The GitHub repository sunyongke/woodRecognition contains a labelled image folder "images" with 21 categories: Cassia siamea, Cinnamomum camphora, Dalbergia bariensis, Dalbergia cochinchinensis, Dalbergia fusca, Dalbergia latifolia, Dalbergia odorifera, Dalbergia oliveri, Diospyros ebenum, Excentrodendron hsienmu, Intsia spp, Mesua ferrea, Pterocarpus erinaceus, Pterocarpus indicus, Pterocarpus macrocarpus, Pterocarpus santalinus, Taiwania flousiana, Tectona grandis, Terminalia myriocarpa, Terminalia tomentosa, Xylia dolabriformis. Examples follow, each with its label.

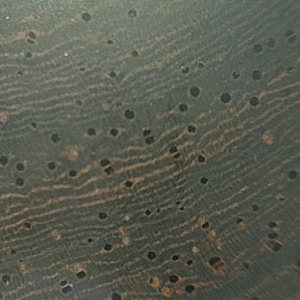
Label: Pterocarpus santalinus

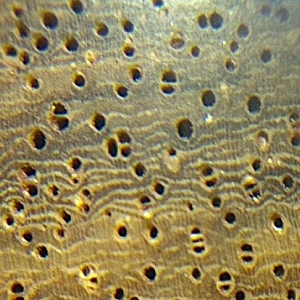
Label: Pterocarpus erinaceus

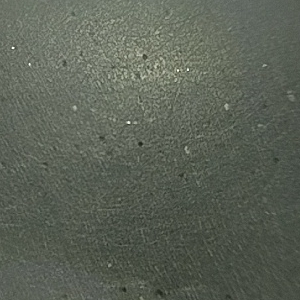
Label: Diospyros ebenum

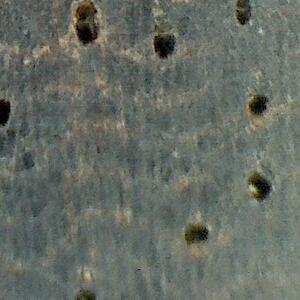
Label: Dalbergia latifolia

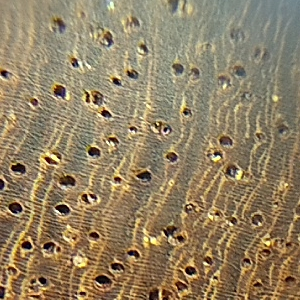
Label: Pterocarpus macrocarpus

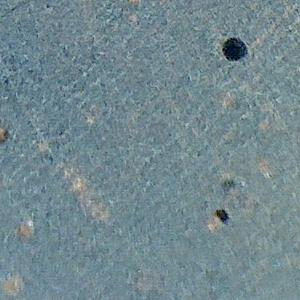
Label: Dalbergia cochinchinensis
